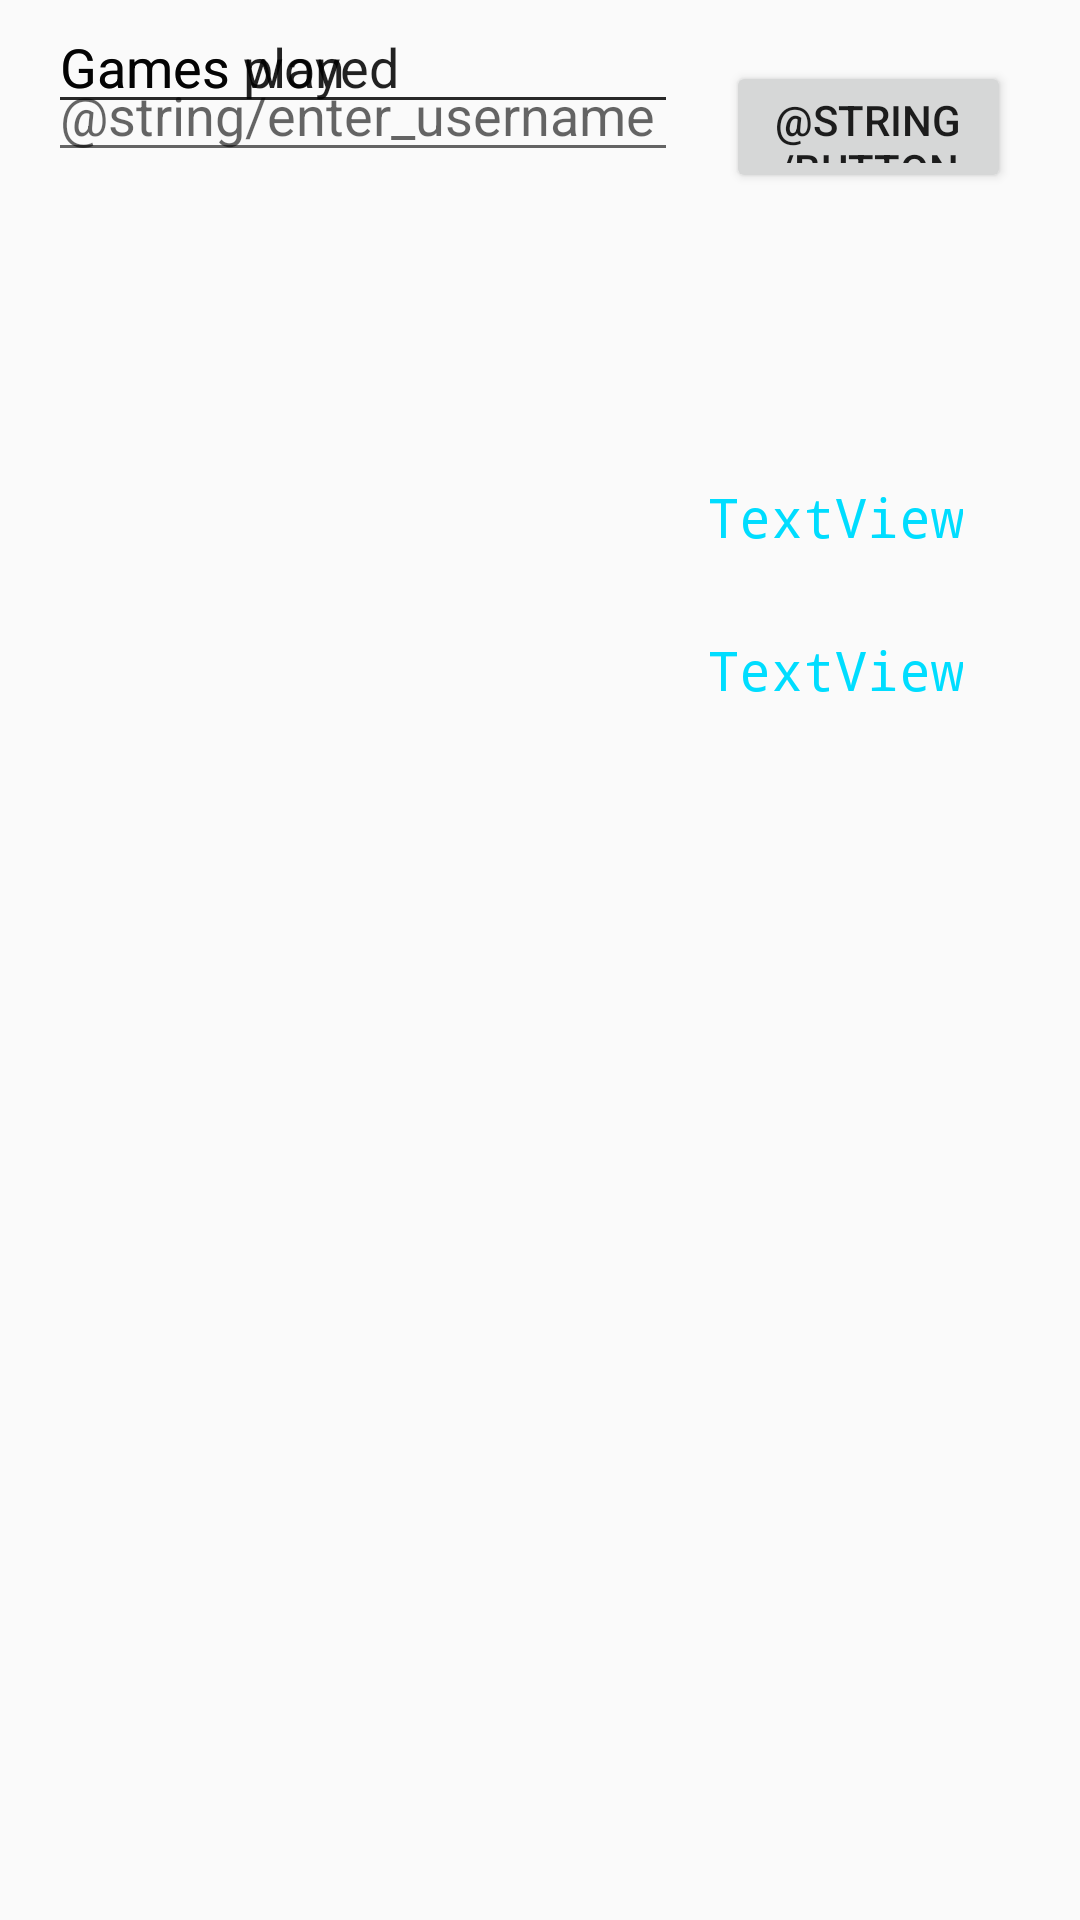

Here is an Android app screen rendered from its layout file. Give the layout XML and the strings, colors and styles it references.
<!-- AndroidManifest.xml: application theme AppTheme -->
<!-- res/layout/activity_display_message.xml -->
<?xml version="1.0" encoding="utf-8"?>
<android.support.constraint.ConstraintLayout xmlns:android="http://schemas.android.com/apk/res/android"
    xmlns:app="http://schemas.android.com/apk/res-auto"
    xmlns:tools="http://schemas.android.com/tools"
    android:layout_width="match_parent"
    android:layout_height="match_parent"
    tools:context="com.baecon.rockpaperscissorsapp.DisplayMessageActivity">
    <EditText
        android:id="@+id/editText"
        android:layout_width="0dp"
        android:layout_height="wrap_content"
        android:layout_marginLeft="16dp"
        android:layout_marginRight="0dp"
        android:layout_marginTop="16dp"
        android:ems="10"
        android:hint="@string/enter_username"
        android:inputType="textPersonName"
        app:layout_constraintLeft_toLeftOf="parent"
        app:layout_constraintTop_toTopOf="parent"
        tools:layout_constraintLeft_creator="1"
        tools:layout_constraintTop_creator="1" />

    <Button
        android:id="@+id/button"
        android:layout_width="95dp"
        android:layout_height="44dp"
        android:layout_marginLeft="16dp"
        android:layout_marginRight="16dp"
        android:onClick="sendMessage"
        android:text="@string/button_send"
        app:layout_constraintBaseline_toBaselineOf="@+id/editText"
        app:layout_constraintLeft_toRightOf="@+id/editText" />

    <TextView
        android:id="@+id/textView"
        android:layout_width="wrap_content"
        android:layout_height="wrap_content"
        android:layout_marginTop="211dp"
        android:fontFamily="monospace"
        android:text="TextView"
        android:textColor="@android:color/holo_blue_bright"
        android:textSize="18sp"
        app:layout_constraintLeft_toLeftOf="parent"
        app:layout_constraintRight_toRightOf="parent"
        app:layout_constraintTop_toTopOf="parent"
        app:layout_constraintHorizontal_bias="0.858" />

    <TextView
        android:id="@+id/textView2"
        android:layout_width="wrap_content"
        android:layout_height="wrap_content"
        android:layout_marginTop="160dp"
        android:fontFamily="monospace"
        android:text="TextView"
        android:textColor="@android:color/holo_blue_bright"
        android:textSize="18sp"
        app:layout_constraintHorizontal_bias="0.858"
        app:layout_constraintLeft_toLeftOf="parent"
        app:layout_constraintRight_toRightOf="parent"
        app:layout_constraintTop_toTopOf="parent" />

    <EditText
        android:id="@+id/editText2"
        android:layout_width="wrap_content"
        android:layout_height="wrap_content"
        android:layout_marginLeft="16dp"
        android:ems="10"
        android:inputType="textPersonName"
        android:text="Games won"
        app:layout_constraintLeft_toLeftOf="parent"
        tools:layout_editor_absoluteY="202dp" />

    <EditText
        android:id="@+id/editText3"
        android:layout_width="wrap_content"
        android:layout_height="wrap_content"
        android:ems="10"
        android:inputType="textPersonName"
        android:text="Games played"
        tools:layout_editor_absoluteY="148dp"
        android:layout_marginLeft="16dp"
        app:layout_constraintLeft_toLeftOf="parent" />
</android.support.constraint.ConstraintLayout>
<!-- resources referenced by this layout -->
<resources>
  <style name="AppTheme" parent="Theme.AppCompat.Light.DarkActionBar">
          <item name="colorPrimary">@color/primary_color</item>
          <item name="colorPrimaryDark">@color/primary_dark_color</item>
      </style>
  <color name="primary_color">#4A312A</color>
  <color name="primary_dark_color">#2F1D1A</color>
</resources>
